Run: headless pygame with SDL's dummy video driver; simulated clock (each Clock.tick advances the game by its frame time, no real sleeping); random seed 0; keys injected as events and as key.get_pressed() state; no mouse input.
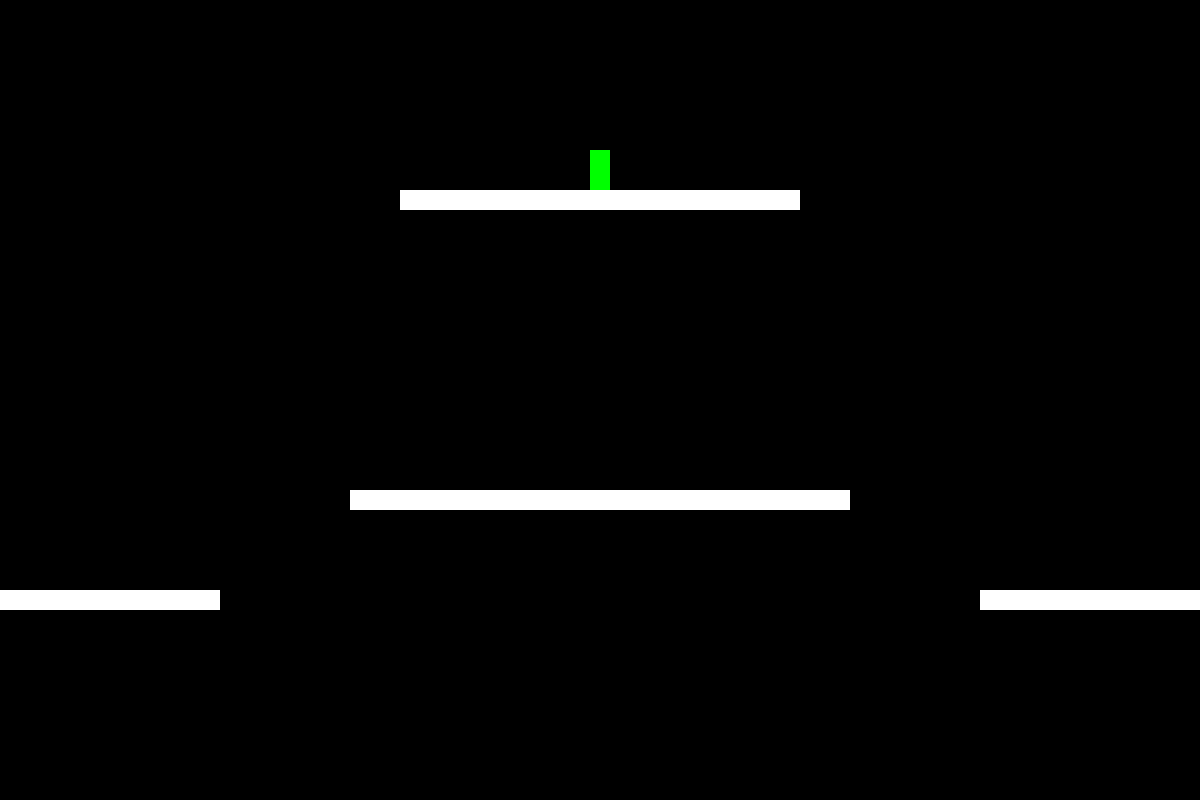
Frame 1 of 4 · flips 1–60 · no input
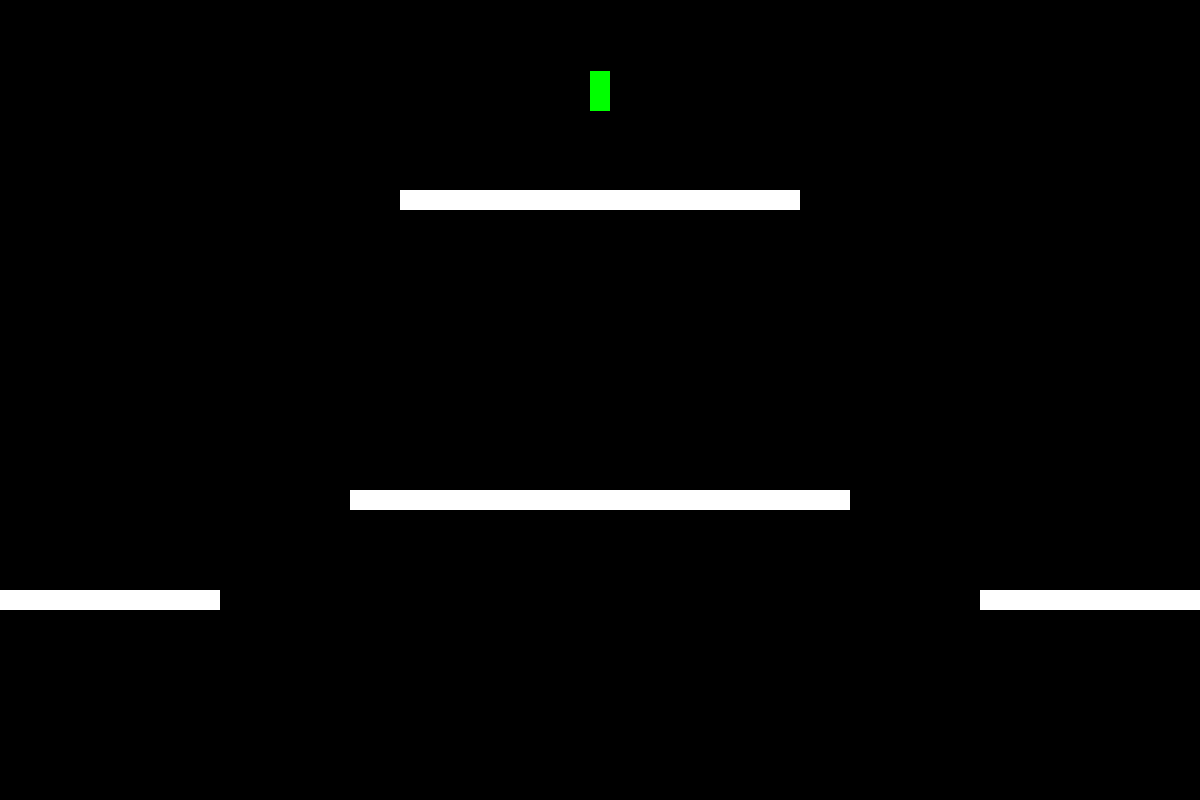
Frame 2 of 4 · flips 61–180 · tapped SPACE, RETURN · held RIGHT (→), D
Frame 3 of 4 · flips 181–300 · held DOWN (↓), S · screen same as frame 1, image omitted
Frame 4 of 4 · flips 301–420 · held LEFT (←), A, UP (↑), W · screen same as frame 2, image omitted

The pygame program that drew these frames:

import pygame
import sys
import math
import random

pygame.init
pygame.display.set_caption("The adventures of Tom Greenyberry")
clock = pygame.time.Clock()

WIDTH = 1200
HEIGHT = 800
GRAVITY = 1

BLACK = (0, 0, 0)
WHITE = (255, 255, 255)
GREEN = (0, 255, 0)
RED = (255, 0, 0)
BLUE = (0, 0, 255)

# Create the screen
SCREEN = pygame.display.set_mode((WIDTH, HEIGHT))


# Create classes
class Sprite():
    def __init__(self, x, y, width, height, screen):
        # Center of sprite
        self.x = x
        self.y = y
        self.width = width
        self.height = height
        self.rect = pygame.Rect(int(self.x - self.width / 2.0), int(self.y - self.height / 2.0), self.width, self.height)

        # speed of sprite
        self.dx = 0
        self.dy = 0

        self.color = WHITE
        self.friction = 1 

        self.screen = screen

    def goto(self, x, y):
        """Move sprite to a fixed location (x,y)
        """
        self.x = x
        self.y = y
        self.rect = pygame.Rect(int(self.x - self.width / 2.0), int(self.y - self.height / 2.0), self.width, self.height)

    def render(self):
        """Draw the Sprite
        """
        
        # draw the sprite
        pygame.draw.rect(self.screen, self.color, self.rect)

    def is_aabb_collision(self, other):
        #  do I collide with other?
        return self.rect.colliderect(other)

        # Axis Aligned Bounding Box
        x_collision = (math.fabs(self.x - other.x) * 2) < (self.width + other.width)
        y_collision = (math.fabs(self.y - other.y) * 2) < (self.height + other.height)
        return (x_collision and y_collision)

class Player(Sprite):
    def __init__(self, x, y, width, height, screen):
        Sprite.__init__(self, x, y, width, height, screen) # initialize a sprite
        self.color = GREEN

    def move(self):
        self.goto(self.x + self.dx, self.y + self.dy)
        self.dx = self.dx * self.friction
        self.dy += GRAVITY

    def jump(self):
        self.dy -= 24

    def left(self):
        self.dx -= 8
        self.friction = 1

    def right(self):
        self.dx += 8
        self.friction = 1
        
# Create font

# Create Sounds

# Create game objects
player = Player(600, 0, 20, 40, SCREEN)
blocks = []
blocks.append(Sprite(600, 200, 400, 20, SCREEN)) 
blocks.append(Sprite(20, 600, 400, 20, SCREEN))
blocks.append(Sprite(1180, 600, 400, 20, SCREEN))
blocks.append(Sprite(600, 500, 500, 20, SCREEN))

# Main game loop

while True:
    # go over all events that have happened in the frame
    for event in pygame.event.get():
        if event.type == pygame.QUIT:   # quit application
            sys.exit()
            
        # Keyboard Events
        if event.type == pygame.KEYDOWN:
            print("keydown!")
            if event.key == pygame.K_UP or event.key == pygame.K_SPACE:
                player.jump()
            elif event.key == pygame.K_LEFT:
                player.left()
            elif event.key == pygame.K_RIGHT:
                player.right()
                
        if event.type == pygame.KEYUP:
            if event.key == pygame.K_RIGHT:
                player.friction = 0.9
            if event.key == pygame.K_LEFT:
                player.friction = 0.9

                

    # Move hte player
    player.move()

    # Border check the player
    if player.y > 600:
      player.goto(600, 0)
      player.dy = 0
      player.dx = 0

    # Check for player collisions with blocks
    for block in blocks:
        if player.rect.colliderect(block):
            player.dy = 0 # Set vel y to 0
            player.goto(player.x, block.y - player.height // 2 - block.height // 2) # Make player.y be ontop of block
            
            
            # player.dx = player.dx*player.friction
            break


    # Render (draw)
    # Fill the background
    SCREEN.fill(BLACK)

    # render objects
    player.render()
    for block in blocks:
        block.render()
    # flip the display
    pygame.display.flip()

    # Set the FPS
    clock.tick(30)
